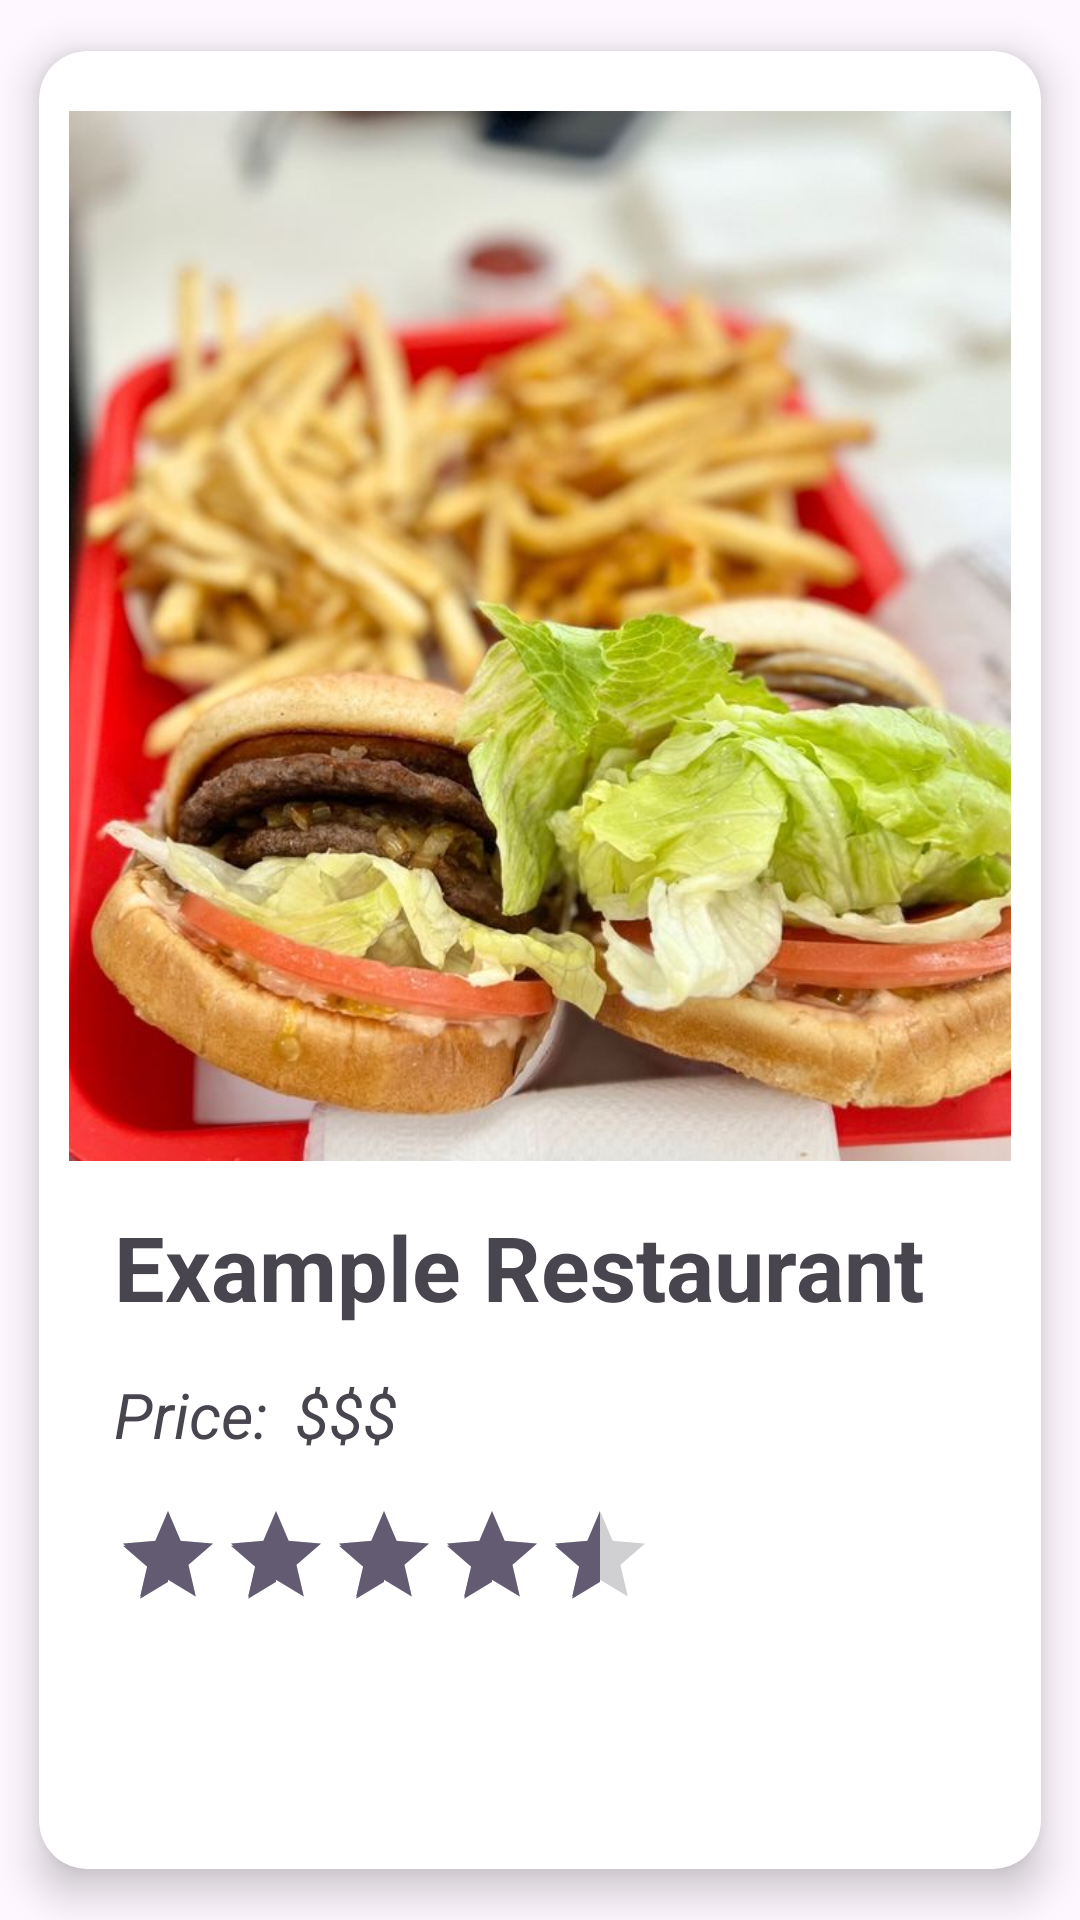

Produce the Android XML layout that renders to this screen, including the resource entries it uses.
<!-- AndroidManifest.xml: application theme Theme.TasteBudge -->
<!-- res/layout/restaurant_card.xml -->
<?xml version="1.0" encoding="utf-8"?>
<androidx.cardview.widget.CardView xmlns:android="http://schemas.android.com/apk/res/android"
    xmlns:app="http://schemas.android.com/apk/res-auto"
    xmlns:tools="http://schemas.android.com/tools"
    android:layout_width="match_parent"
    android:layout_height="wrap_content"
    android:layout_marginLeft="4dp"
    android:layout_marginRight="4dp"
    app:cardCornerRadius="16dp"
    app:cardElevation="8dp"
    app:cardUseCompatPadding="true">
    <androidx.constraintlayout.widget.ConstraintLayout
        android:layout_width="match_parent"
        android:layout_height="wrap_content"
        android:padding="10dp">

        <ImageView
            android:id="@+id/restaurantImage"
            android:layout_width="350dp"
            android:layout_height="350dp"
            android:layout_margin="10dp"
            android:scaleType="centerCrop"
            android:src="@drawable/restaurant_image_test"
            app:layout_constraintEnd_toEndOf="parent"
            app:layout_constraintStart_toStartOf="parent"
            app:layout_constraintTop_toTopOf="parent" />

        <TextView
            android:id="@+id/restaurantName"
            android:layout_width="wrap_content"
            android:layout_height="wrap_content"
            android:layout_margin="15dp"
            android:text="Example Restaurant"
            android:textSize="30sp"
            android:textStyle="bold"
            app:layout_constraintStart_toStartOf="parent"
            app:layout_constraintTop_toBottomOf="@+id/restaurantImage" />

        <TextView
            android:id="@+id/textView5"
            android:layout_width="wrap_content"
            android:layout_height="wrap_content"
            android:layout_margin="15dp"
            android:text="Price: "
            android:textSize="21sp"
            android:textStyle="italic"
            app:layout_constraintStart_toStartOf="parent"
            app:layout_constraintTop_toBottomOf="@+id/restaurantName" />

        <TextView
            android:id="@+id/restaurantPrice"
            android:layout_width="wrap_content"
            android:layout_height="wrap_content"
            android:layout_marginVertical="15dp"
            android:layout_marginStart="4dp"
            android:text="$$$"
            android:textSize="21sp"
            android:textStyle="italic"
            app:layout_constraintRight_toRightOf="parent"
            app:layout_constraintStart_toEndOf="@+id/textView5"
            app:layout_constraintTop_toBottomOf="@id/restaurantName" />

        <androidx.appcompat.widget.AppCompatRatingBar
            android:id="@+id/restaurantRating"
            style="@style/Widget.AppCompat.RatingBar.Indicator"
            android:layout_width="wrap_content"
            android:layout_height="wrap_content"
            android:layout_margin="15dp"
            android:rating="4.5"
            app:layout_constraintStart_toStartOf="parent"
            app:layout_constraintTop_toBottomOf="@+id/textView5" />
    </androidx.constraintlayout.widget.ConstraintLayout>

</androidx.cardview.widget.CardView>
<!-- resources referenced by this layout -->
<resources>
  <!-- drawable restaurant_image_test: jpg bitmap (drawable, 87944 bytes) -->
  <style name="Theme.TasteBudge" parent="Base.Theme.TasteBudge" />
  <style name="Base.Theme.TasteBudge" parent="Theme.Material3.DayNight.NoActionBar">
          
          
      </style>
</resources>
